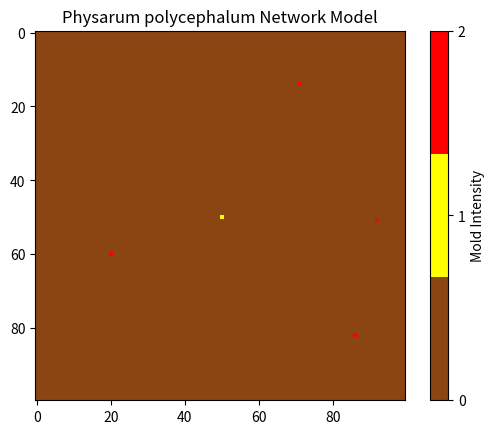

The matplotlib source for this figure:
import numpy as np
import matplotlib.pyplot as plt
import matplotlib.animation as animation
from matplotlib.colors import ListedColormap

# Parameters
grid_size = 100
num_food_sources = 4
growth_rate = 0.1
pruning_rate = 0.01

# Initialize grid
grid = np.zeros((grid_size, grid_size))
center_x, center_y = grid_size // 2, grid_size // 2
grid[center_x, center_y] = 1

# Generate random food sources
np.random.seed(42)
food_sources = [tuple(np.random.randint(0, grid_size, 2)) for _ in range(num_food_sources)]
for x, y in food_sources:
    grid[x, y] = 2

# Define the animation function
def animate(i):
    global grid
    new_grid = np.zeros_like(grid)
    for x in range(1, grid_size - 1):
        for y in range(1, grid_size - 1):
            if grid[x, y] > 0:
                new_grid[x, y] += grid[x, y] * (1 - growth_rate)
                for dx in [-1, 0, 1]:
                    for dy in [-1, 0, 1]:
                        if dx != 0 or dy != 0:
                            new_grid[x + dx, y + dy] += grid[x, y] * growth_rate / 8
    # Add food sources back to the grid
    for x, y in food_sources:
        new_grid[x, y] = 2
    grid = prune(new_grid, pruning_rate)

    # Display the current grid as an image
    im.set_array(grid)
    return [im]

# Pruning function
def prune(grid, pruning_rate):
    new_grid = np.zeros_like(grid)
    for x in range(1, grid_size - 1):
        for y in range(1, grid_size - 1):
            if grid[x, y] > 0.01:
                new_grid[x, y] = grid[x, y] * (1 - pruning_rate) + pruning_rate
    return new_grid

# Create a custom colormap for visualization
cmap = ListedColormap(['saddlebrown', 'yellow', 'red'])

# Create the animation
fig = plt.figure()
im = plt.imshow(grid, cmap=cmap, vmin=0, vmax=2)
plt.colorbar(ticks=[0, 1, 2], label='Mold Intensity')
plt.title('Physarum polycephalum Network Model')

ani = animation.FuncAnimation(fig, animate, frames=1000, interval=.1, blit=True)

plt.show()
